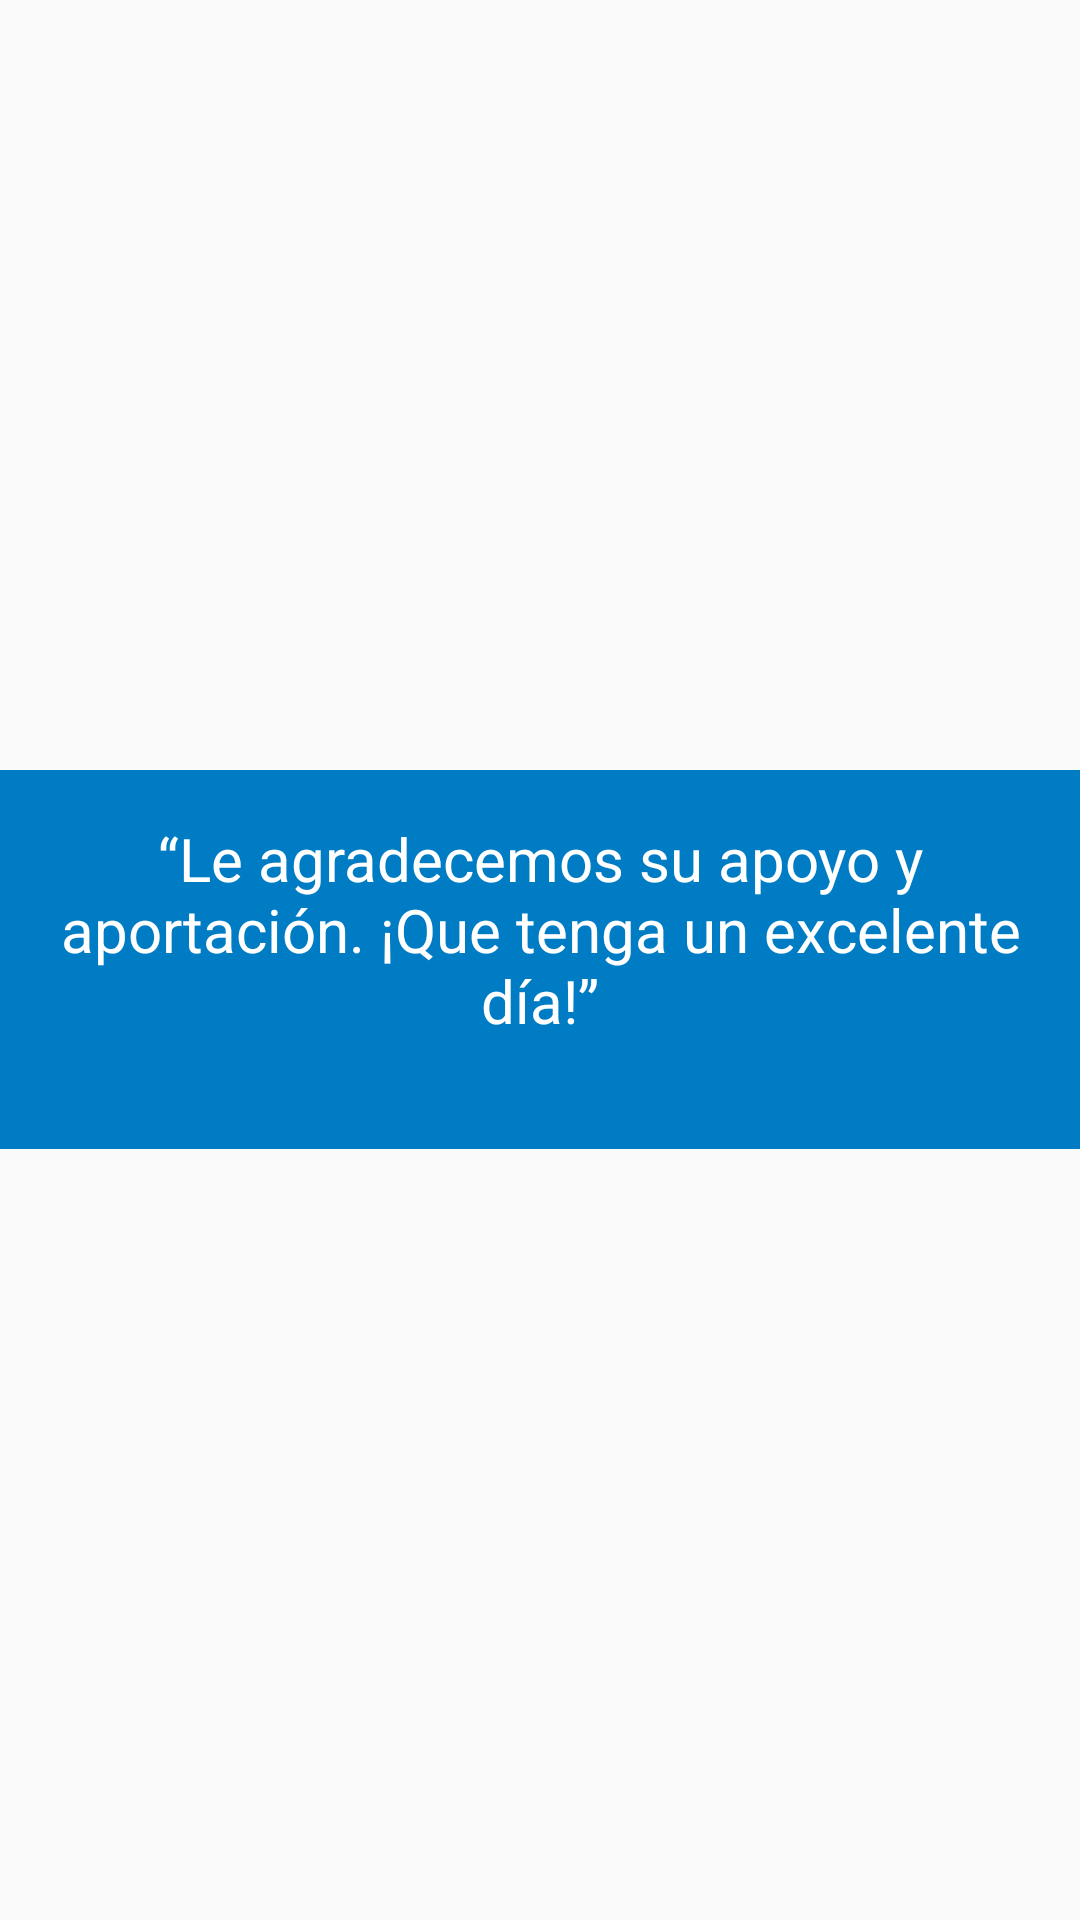

This screen was rendered from an Android layout file. Write that file and the resources it references.
<!-- AndroidManifest.xml: application theme AppTheme -->
<!-- res/layout/fragment_cierre_layout.xml -->
<?xml version="1.0" encoding="utf-8"?>
<LinearLayout xmlns:android="http://schemas.android.com/apk/res/android"
    android:orientation="vertical"
    android:layout_width="match_parent"
    android:layout_height="match_parent"
    android:gravity="center">

    <LinearLayout

        android:layout_width="match_parent"
        android:layout_height="wrap_content"
        android:background="@color/colorPrimary"
        android:layout_gravity="center">

        <TextView
            android:paddingBottom="@dimen/activity_vertical_margin"
            android:paddingLeft="@dimen/activity_horizontal_margin"
            android:paddingRight="@dimen/activity_horizontal_margin"
            android:paddingTop="@dimen/activity_vertical_margin"
            android:layout_width="match_parent"
            android:layout_height="wrap_content"
            android:textAppearance="?android:attr/textAppearanceLarge"
            android:text="@string/msjCierre"
            android:id="@+id/textView6"
            android:layout_gravity="center_horizontal"
            android:layout_alignParentTop="true"
            android:layout_alignParentStart="true"
            android:layout_marginTop="20dp"
            android:textColor="@color/blanco"
            android:textSize="@dimen/textTamano"
            android:textAlignment="center"/>
    </LinearLayout>
</LinearLayout>
<!-- resources referenced by this layout -->
<resources>
  <color name="blanco">#FFFF</color>
  <color name="colorPrimary">#007cc5</color>
  <dimen name="activity_horizontal_margin">16dp</dimen>
  <dimen name="activity_vertical_margin">16dp</dimen>
  <dimen name="textTamano">20dp</dimen>
  <string name="msjCierre">“Le agradecemos su apoyo y aportación. ¡Que tenga un excelente día!”</string>
  <style name="AppTheme" parent="Theme.AppCompat.Light.DarkActionBar">
          
          <item name="colorPrimary">@color/colorPrimary</item>
          <item name="colorPrimaryDark">@color/colorPrimaryDark</item>
          <item name="colorAccent">@color/colorAccent</item>
  
  
  </style>
  <color name="colorPrimaryDark">#52626f</color>
  <color name="colorAccent">#00a6dc</color>
</resources>
